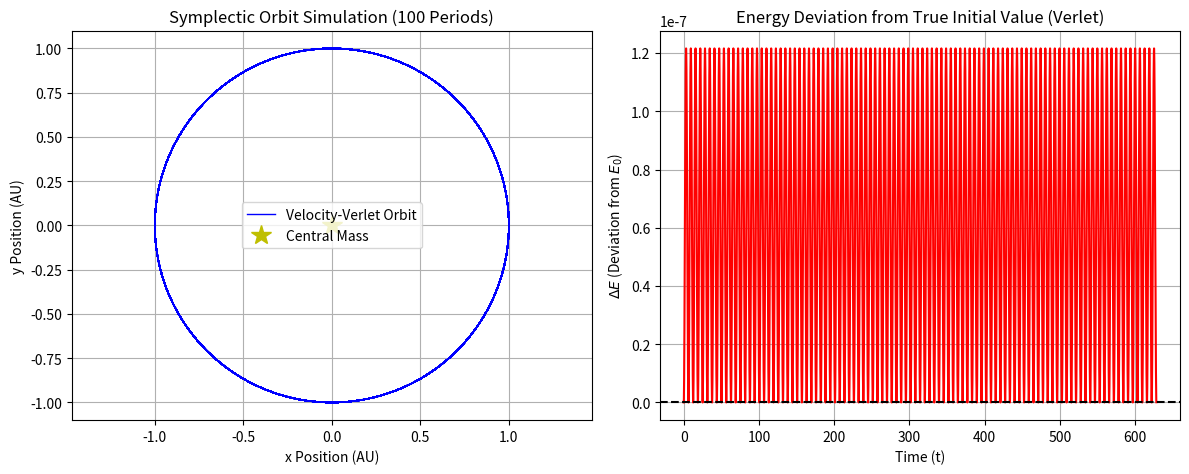

This figure's Python source:
import numpy as np
import matplotlib.pyplot as plt

# ==========================================================
# Chapter 8 Codebook: Symplectic Integrators
# Project 2: N-Body Simulation (Two-Body Orbit)
# ==========================================================

# ==========================================================
# 1. Setup Model (Gravitational Acceleration)
# ==========================================================

# Physical parameters (in reduced units for stability: G=1, M=1)
G = 1.0 
M = 1.0 

# Initial conditions for a circular orbit (r=1, v=1, G*M=1)
R0 = 1.0               # Initial radius
V0 = np.sqrt(G * M / R0) # Initial velocity magnitude for a circular orbit

# Initial State Vector (S = [x, y, vx, vy])
S0 = np.array([R0, 0.0, 0.0, V0]) 

def gravitational_acceleration(S):
    """
    Calculates the acceleration vector (ax, ay) due to gravity.
    a = - (GM / r^2) * r_hat
    """
    x, y, vx, vy = S
    r_sq = x**2 + y**2
    r_mag = np.sqrt(r_sq)
    
    # Acceleration magnitude a_mag = -GM / r^2
    a_mag = -G * M / r_sq
    
    # Acceleration vector components
    ax = a_mag * (x / r_mag)
    ay = a_mag * (y / r_mag)
    
    return np.array([ax, ay])

def two_body_energy(S):
    """Calculates the total energy (Kinetic + Potential)."""
    x, y, vx, vy = S
    r_mag = np.sqrt(x**2 + y**2)
    v_sq = vx**2 + vy**2
    
    # Potential Energy (U) = -GM/r
    U = -G * M / r_mag
    # Kinetic Energy (K) = 1/2 * v^2 (m=1)
    K = 0.5 * v_sq
    
    return K + U

# ==========================================================
# 2. Velocity-Verlet Solver (Adapted for 4D Vector System)
# ==========================================================

def velocity_verlet_solve_4D(accel_func, S0, h, N_steps):
    """
    Implements Velocity-Verlet for a 4D state vector (x, y, vx, vy).
    """
    # Unpack initial state and calculate initial acceleration
    S = S0.copy()
    history = [S.copy()]
    
    # a is the 2D acceleration vector [ax, ay]
    a = accel_func(S) 
    
    for _ in range(N_steps):
        x, y, vx, vy = S
        ax, ay = a
        
        # 1. Half-Kick (Update v to v + h/2 * a)
        vx_half = vx + 0.5 * h * ax
        vy_half = vy + 0.5 * h * ay
        
        # 2. Full Drift (Update x/y to x/y + h * v_half)
        x_new = x + h * vx_half
        y_new = y + h * vy_half
        
        # New State for acceleration calculation
        S_new_pos = np.array([x_new, y_new, vx_half, vy_half])
        
        # 3. New Acceleration (Based on x_new, y_new)
        a_new = gravitational_acceleration(S_new_pos)
        ax_new, ay_new = a_new
        
        # 4. Half-Kick (Update v to v_half + h/2 * a_new)
        vx_new = vx_half + 0.5 * h * ax_new
        vy_new = vy_half + 0.5 * h * ay_new
        
        # Update state for next step
        S = np.array([x_new, y_new, vx_new, vy_new])
        a = a_new
        
        history.append(S.copy())
        
    return np.array(history)

# ==========================================================
# 3. Run Simulation and Compute Energy History
# ==========================================================
T_ORBITS = 100               # Simulate for 100 orbits
T_PERIOD = 2 * np.pi * np.sqrt(R0**3 / (G * M)) # Period for circular orbit
T_FINAL = T_ORBITS * T_PERIOD 
N_STEPS = 20000              # Total steps (200 steps per orbit)
H = T_FINAL / N_STEPS

# Run Velocity-Verlet
history_orbit = velocity_verlet_solve_4D(gravitational_acceleration, S0, H, N_STEPS)
E_orbit = np.array([two_body_energy(S) for S in history_orbit])
E_TRUE = two_body_energy(S0)

# ==========================================================
# 4. Visualization and Analysis
# ==========================================================

fig, ax = plt.subplots(1, 2, figsize=(12, 5))

# --- Plot 1: Trajectory (x vs. y) ---
ax[0].plot(history_orbit[:, 0], history_orbit[:, 1], 'b-', linewidth=1, label="Velocity-Verlet Orbit")
ax[0].plot(0, 0, 'y*', markersize=15, label="Central Mass")
ax[0].set_title(f"Symplectic Orbit Simulation ({T_ORBITS} Periods)")
ax[0].set_xlabel("x Position (AU)")
ax[0].set_ylabel("y Position (AU)")
ax[0].axis('equal')
ax[0].grid(True)
ax[0].legend()

# --- Plot 2: Total Energy (Stability Check) ---
T_GRID = np.linspace(0, T_FINAL, N_STEPS + 1)
ax[1].plot(T_GRID, E_orbit - E_TRUE, 'r-', linewidth=1.5, label="Energy Deviation (E - E₀)")
ax[1].axhline(0, color='k', linestyle='--', label="Zero Deviation")
ax[1].set_title("Energy Deviation from True Initial Value (Verlet)")
ax[1].set_xlabel("Time (t)")
ax[1].set_ylabel(r"$\Delta E$ (Deviation from $E_0$)")
ax[1].grid(True)
ax[1].ticklabel_format(axis='y', style='sci', scilimits=(0, 0)) # Scientific notation for small error

plt.tight_layout()
plt.show()

# ==========================================================
# 5. Analysis Output
# ==========================================================
E_deviation = np.max(np.abs(E_orbit - E_TRUE))

print("\n--- Symplectic Orbit Stability Analysis ---")
print(f"Initial Energy (E₀): {E_TRUE:.6f}")
print(f"Total Periods Simulated: {T_ORBITS}")
print(f"Time Step (h): {H:.4e} (Steps per orbit: {N_STEPS / T_ORBITS:.0f})")
print("-" * 50)
print(f"Maximum Absolute Energy Deviation (ΔE_max): {E_deviation:.3e}")
print("\nConclusion: The energy deviation remains extremely small and bounded over 100 orbits, \nconfirming that Velocity-Verlet is a stable, structure-preserving (symplectic) integrator \nnecessary for long-term conservative dynamics.")
